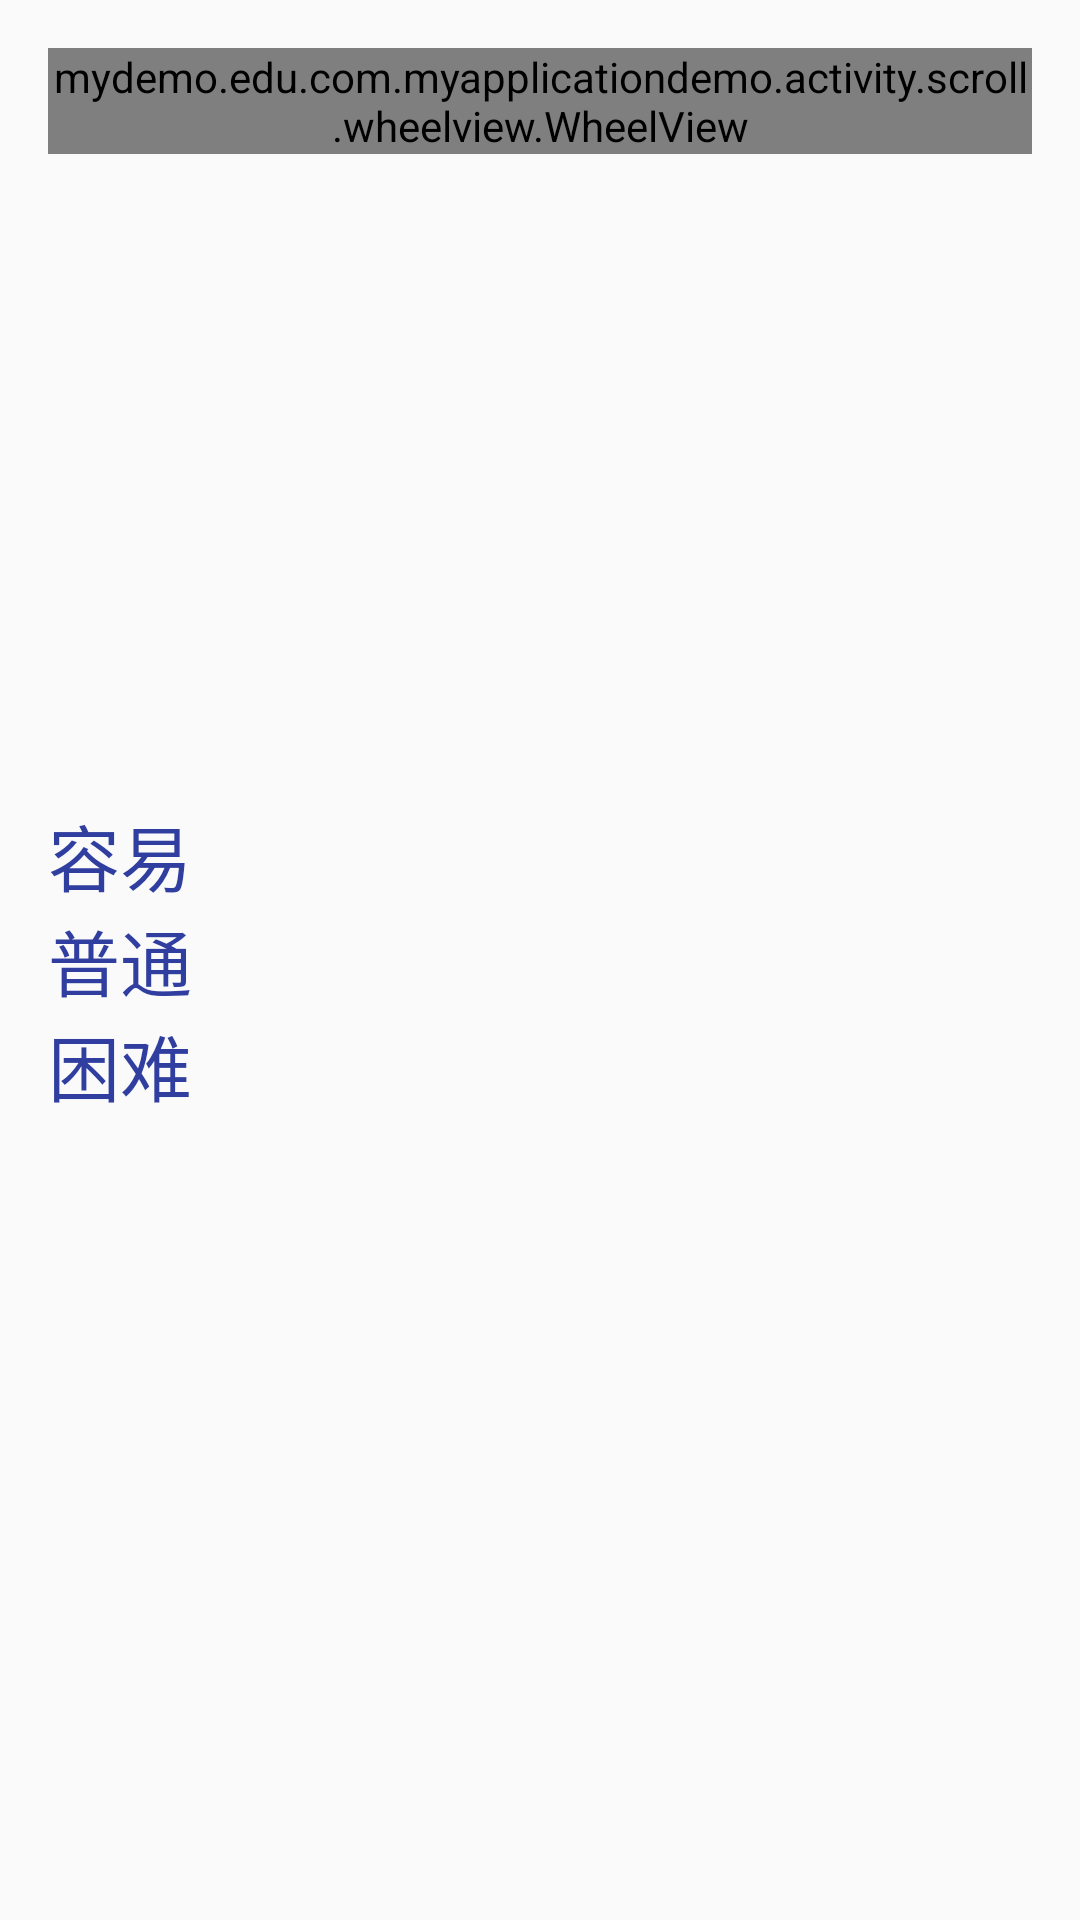

Produce the Android XML layout that renders to this screen, including the resource entries it uses.
<!-- AndroidManifest.xml: application theme Base.Theme.DesignDemo -->
<!-- res/layout/activity_scroll.xml -->
<?xml version="1.0" encoding="utf-8"?>
<RelativeLayout xmlns:android="http://schemas.android.com/apk/res/android"
                android:id="@+id/activity_main"
                android:layout_width="match_parent"
                android:layout_height="match_parent"
                android:paddingBottom="@dimen/activity_vertical_margin"
                android:paddingLeft="@dimen/activity_horizontal_margin"
                android:paddingRight="@dimen/activity_horizontal_margin"
                android:paddingTop="@dimen/activity_vertical_margin">

    <LinearLayout
        android:layout_width="300px"
        android:layout_height="match_parent"
        android:layout_alignParentLeft="true"
        android:gravity="center_vertical"
        android:orientation="vertical">

        <CheckBox
            android:id="@+id/cb_easy"
            android:layout_width="wrap_content"
            android:layout_height="wrap_content"
            android:button="@null"
            android:checked="false"
            android:drawableLeft="@drawable/bg_selector_checkbox"
            android:drawablePadding="10dp"
            android:text="容易"
            android:textColor="@color/colorPrimaryDark"
            android:textSize="24sp"/>

        <CheckBox
            android:id="@+id/cb_normal"
            android:layout_width="wrap_content"
            android:layout_height="wrap_content"
            android:button="@null"
            android:checked="true"
            android:drawableLeft="@drawable/bg_selector_checkbox"
            android:drawablePadding="10dp"
            android:text="普通"
            android:textColor="@color/colorPrimaryDark"
            android:textSize="24sp"/>

        <CheckBox
            android:id="@+id/cb_hard"
            android:layout_width="wrap_content"
            android:layout_height="wrap_content"
            android:button="@null"
            android:checked="false"
            android:drawableLeft="@drawable/bg_selector_checkbox"
            android:drawablePadding="10dp"
            android:text="困难"
            android:textColor="@color/colorPrimaryDark"
            android:textSize="24sp"/>
    </LinearLayout>

    <mydemo.edu.com.myapplicationdemo.activity.scroll.wheelview.WheelView
        android:id="@+id/wv_test"
        android:layout_width="wrap_content"
        android:layout_height="wrap_content"
        android:layout_centerHorizontal="true"
        android:background="@color/colorWhite"/>

    <LinearLayout
        android:id="@+id/linearLayout"
        android:layout_width="wrap_content"
        android:layout_height="match_parent"
        android:layout_alignParentRight="true"
        android:layout_toRightOf="@+id/wv_test"
        android:gravity="center_vertical"
        android:orientation="vertical">


    </LinearLayout>
</RelativeLayout>
<!-- resources referenced by this layout -->
<resources>
  <color name="colorPrimaryDark">#303F9F</color>
  <color name="colorWhite">#cacaca</color>
  <dimen name="activity_horizontal_margin">16dp</dimen>
  <dimen name="activity_vertical_margin">16dp</dimen>
  <style name="Base.Theme.DesignDemo" parent="Theme.AppCompat.DayNight.NoActionBar">
          <item name="colorPrimary">#673AB7</item>
          <item name="colorPrimaryDark">#512DA8</item>
          <item name="colorAccent">#FF4081</item>
      </style>
</resources>
